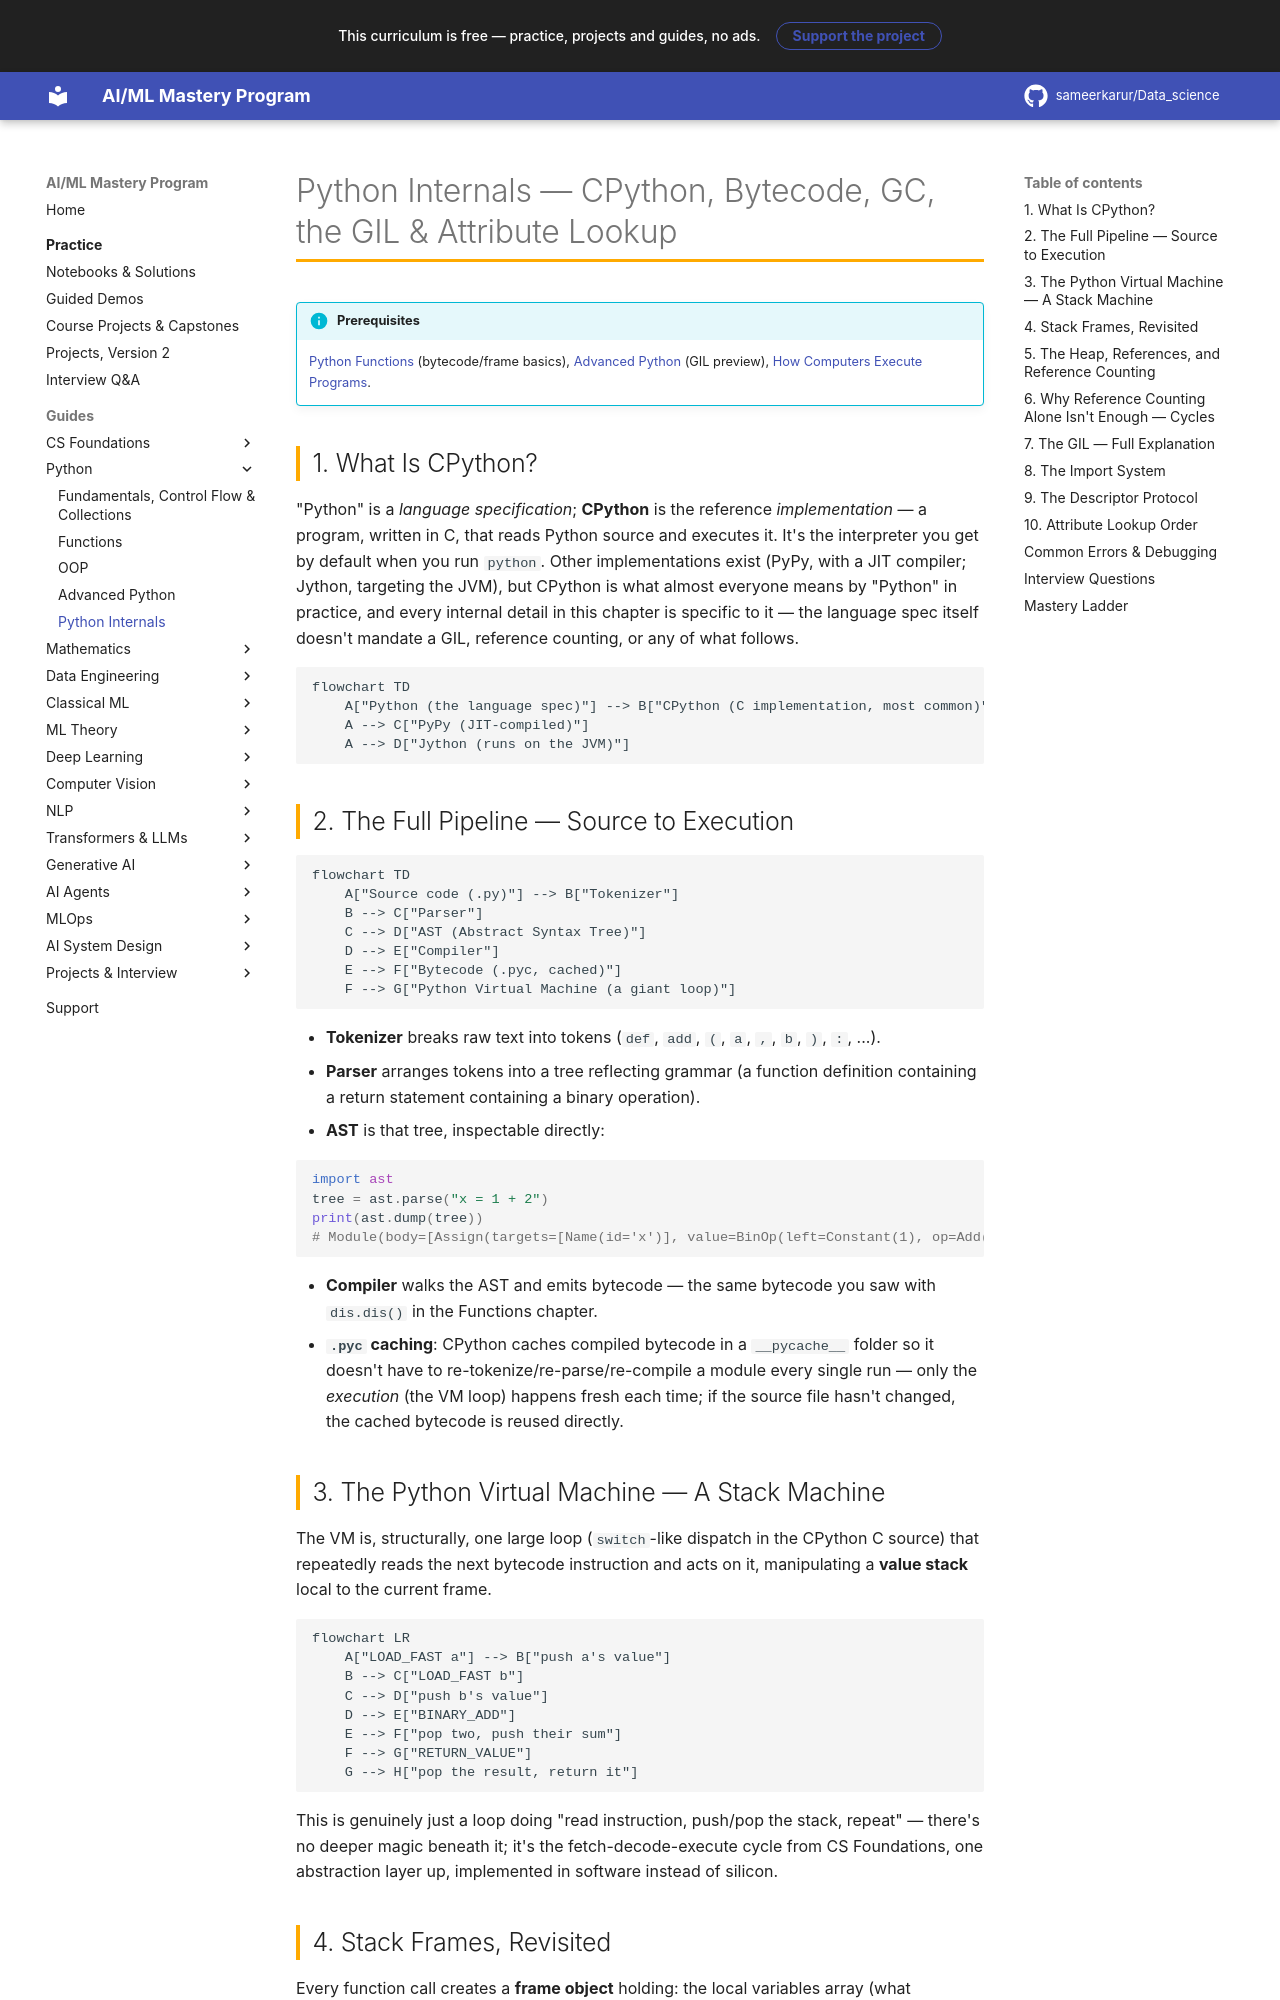

repository: sameerkarur/Data_science · page: 01-python/internals-deep-dive/index.html · generator: mkdocs

# Python Internals — CPython, Bytecode, GC, the GIL & Attribute Lookup

!!! info "Prerequisites"
    [Python Functions](functions-deep-dive.md) (bytecode/frame basics), [Advanced Python](advanced-python-deep-dive.md) (GIL preview), [How Computers Execute Programs](../00-computer-science/how-computers-execute-programs.md).

## 1. What Is CPython?

"Python" is a *language specification*; **CPython** is the reference *implementation* — a program, written in C, that reads Python source and executes it. It's the interpreter you get by default when you run `python`. Other implementations exist (PyPy, with a JIT compiler; Jython, targeting the JVM), but CPython is what almost everyone means by "Python" in practice, and every internal detail in this chapter is specific to it — the language spec itself doesn't mandate a GIL, reference counting, or any of what follows.

```mermaid
flowchart TD
    A["Python (the language spec)"] --> B["CPython (C implementation, most common)"]
    A --> C["PyPy (JIT-compiled)"]
    A --> D["Jython (runs on the JVM)"]
```

## 2. The Full Pipeline — Source to Execution

```mermaid
flowchart TD
    A["Source code (.py)"] --> B["Tokenizer"]
    B --> C["Parser"]
    C --> D["AST (Abstract Syntax Tree)"]
    D --> E["Compiler"]
    E --> F["Bytecode (.pyc, cached)"]
    F --> G["Python Virtual Machine (a giant loop)"]
```

- **Tokenizer** breaks raw text into tokens (`def`, `add`, `(`, `a`, `,`, `b`, `)`, `:`, ...).
- **Parser** arranges tokens into a tree reflecting grammar (a function definition containing a return statement containing a binary operation).
- **AST** is that tree, inspectable directly:

```python
import ast
tree = ast.parse("x = 1 + 2")
print(ast.dump(tree))
# Module(body=[Assign(targets=[Name(id='x')], value=BinOp(left=Constant(1), op=Add(), right=Constant(2)))])
```

- **Compiler** walks the AST and emits bytecode — the same bytecode you saw with `dis.dis()` in the Functions chapter.
- **`.pyc` caching**: CPython caches compiled bytecode in a `__pycache__` folder so it doesn't have to re-tokenize/re-parse/re-compile a module every single run — only the *execution* (the VM loop) happens fresh each time; if the source file hasn't changed, the cached bytecode is reused directly.

## 3. The Python Virtual Machine — A Stack Machine

The VM is, structurally, one large loop (`switch`-like dispatch in the CPython C source) that repeatedly reads the next bytecode instruction and acts on it, manipulating a **value stack** local to the current frame.

```mermaid
flowchart LR
    A["LOAD_FAST a"] --> B["push a's value"]
    B --> C["LOAD_FAST b"]
    C --> D["push b's value"]
    D --> E["BINARY_ADD"]
    E --> F["pop two, push their sum"]
    F --> G["RETURN_VALUE"]
    G --> H["pop the result, return it"]
```

This is genuinely just a loop doing "read instruction, push/pop the stack, repeat" — there's no deeper magic beneath it; it's the fetch-decode-execute cycle from CS Foundations, one abstraction layer up, implemented in software instead of silicon.
